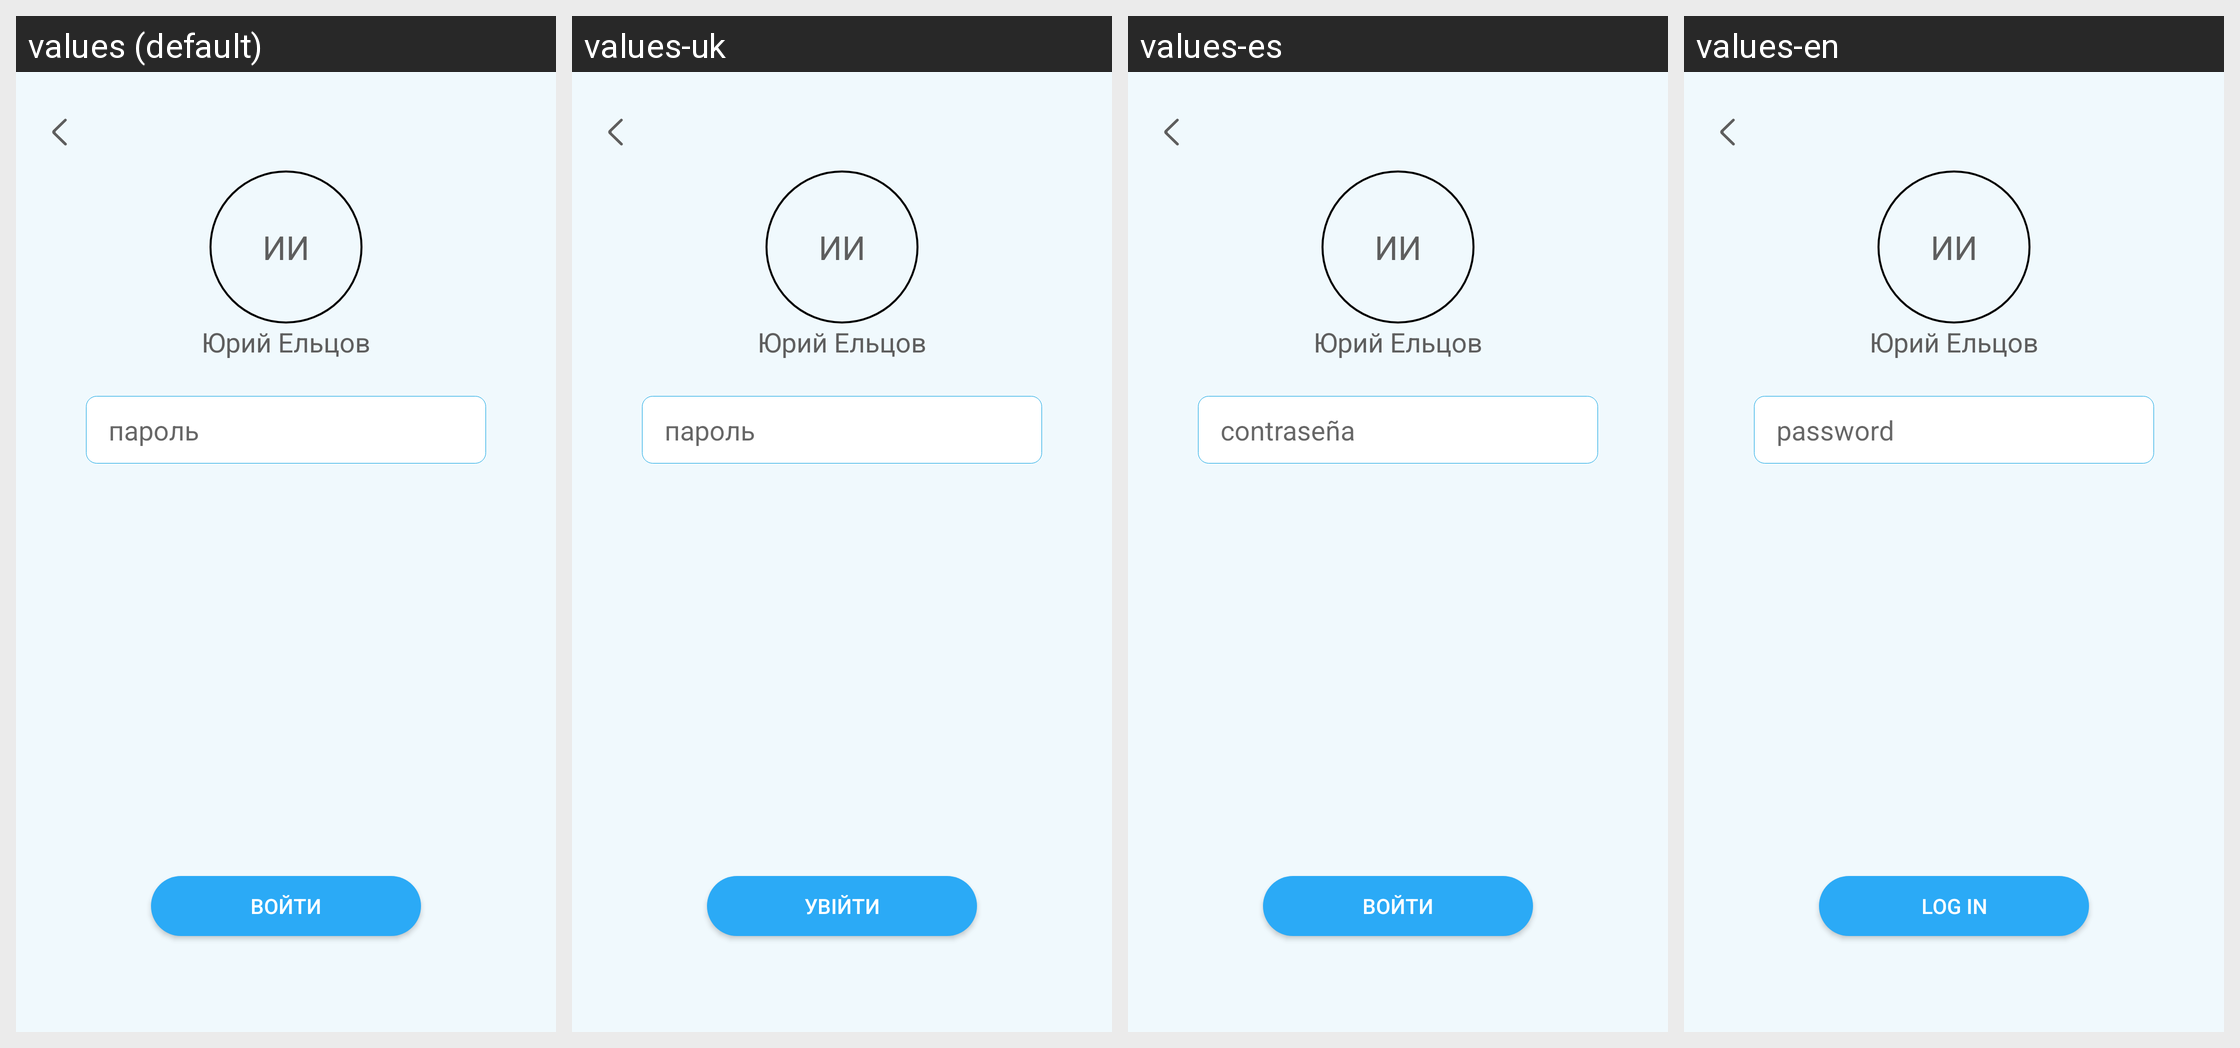

This grid shows one Android layout under several languages. Give, for every string resource on the screen, its name, the default text and each shown locale's text.
Android screen res/layout/fragment_user_login.xml rendered under 4 locales, left to right: values (default), values-uk, values-es, values-en. Device: Nexus 5 (rendered at 1080×1920; each locale shown at half size, 540×960, under a caption strip naming it); theme Theme.AppCompat.Light.NoActionBar.FullScreen.
Strings drawn on this screen, with the default value and each locale's value (text and hints the layout hard-codes, and strings that could not be matched under every locale, appear in the picture but are not listed):

log_in
  values: Войти
  values-uk: Увійти
  values-es: Войти
  values-en: Log in

password
  values: пароль
  values-uk: пароль
  values-es: contraseña
  values-en: password
